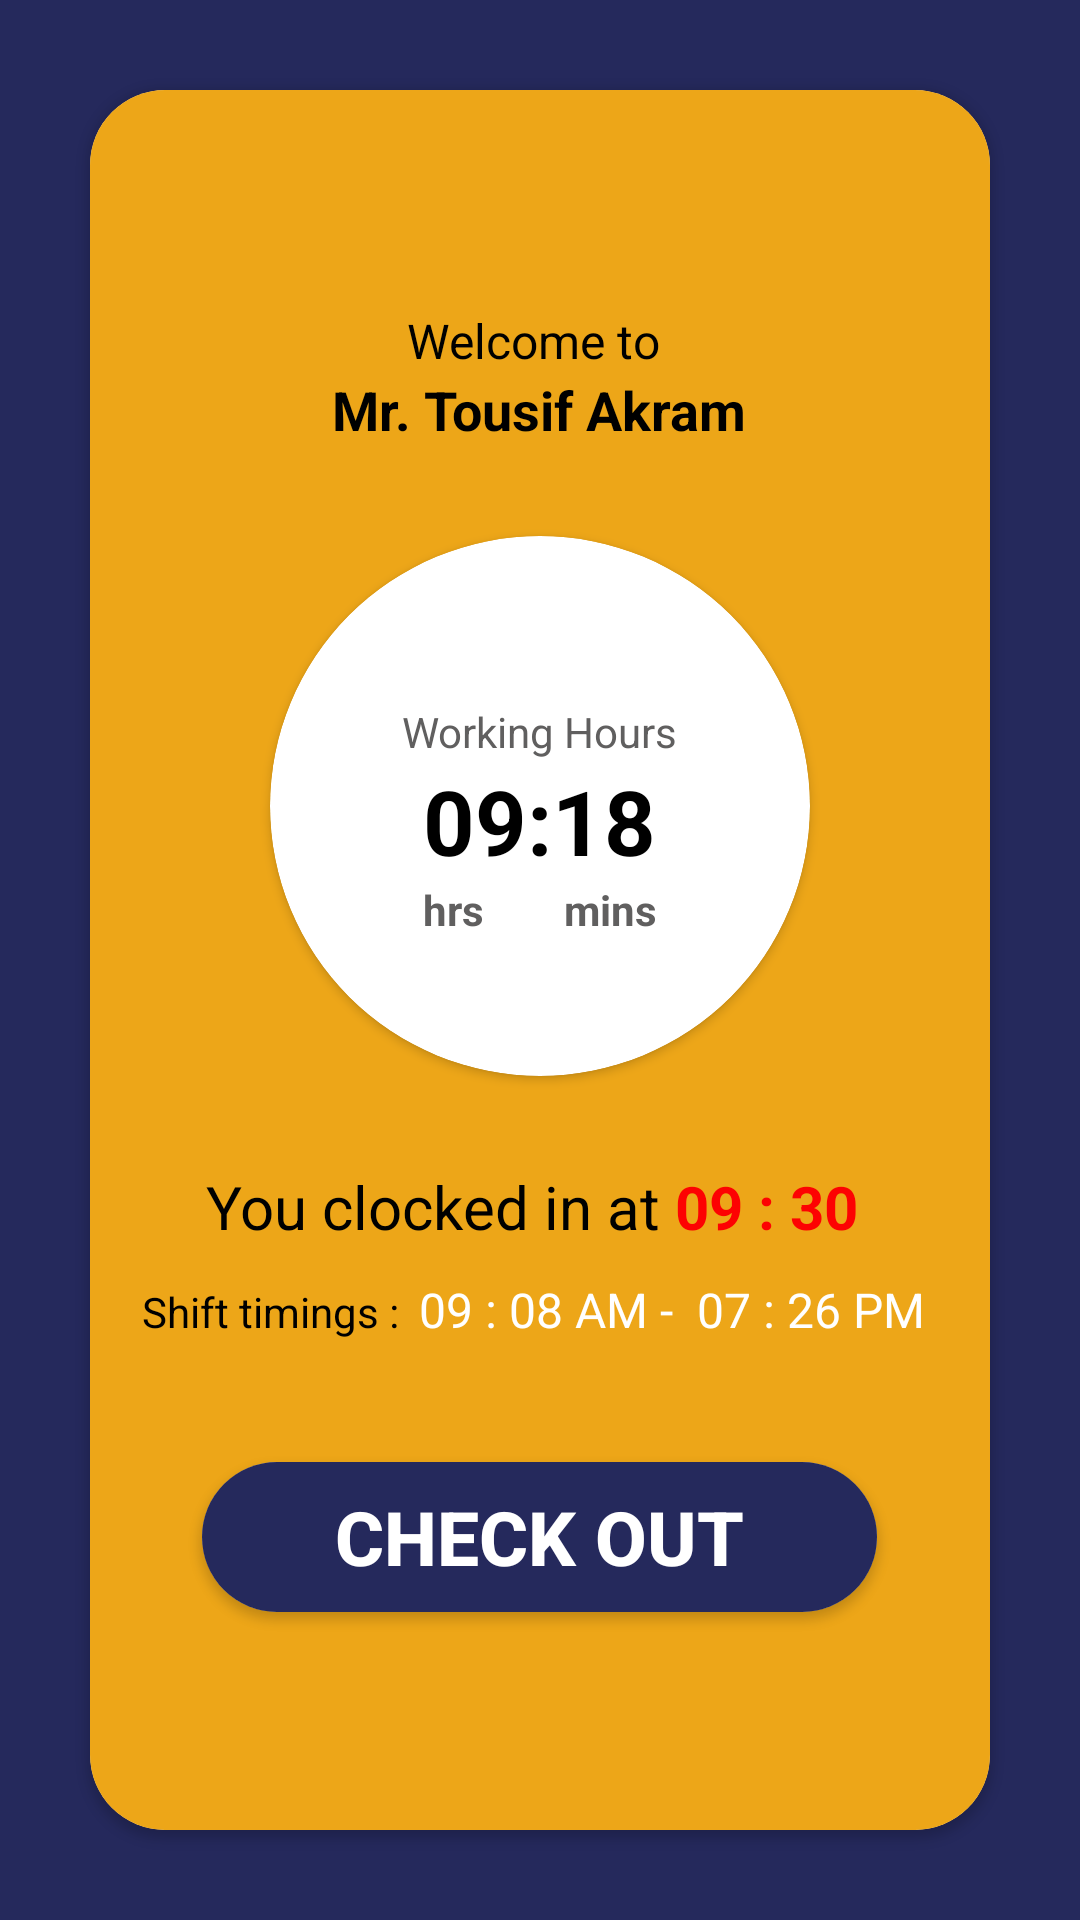

Android layout source for this screen:
<!-- AndroidManifest.xml: application theme AppTheme -->
<!-- res/layout/dashboard_driver_fragment.xml -->
<LinearLayout
    android:gravity="center_horizontal"
    android:orientation="vertical"
    xmlns:android="http://schemas.android.com/apk/res/android"
    xmlns:tools="http://schemas.android.com/tools"
    android:layout_width="match_parent"
    android:layout_height="match_parent"
    android:background="@color/colorPrimaryDark"
    xmlns:app="http://schemas.android.com/apk/res-auto">

    <android.support.v7.widget.CardView
        android:layout_margin="30dp"
        app:cardCornerRadius="25dp"
        android:layout_width="match_parent"
        android:layout_height="match_parent">
    <LinearLayout
        android:background="@color/colorPrimary"
        android:gravity="center"
        android:orientation="vertical"
        android:layout_width="match_parent"
        android:layout_height="match_parent">

    <TextView
        android:id="@+id/tv_welcome"
        android:layout_width="wrap_content"
        android:layout_height="wrap_content"
        android:layout_centerHorizontal="true"
        android:text="Welcome to "
        android:textSize="16sp"
        android:textColor="#000"
         />

    <TextView
        android:id="@+id/tv_user_name"
        android:layout_width="wrap_content"
        android:layout_height="wrap_content"
        android:layout_centerHorizontal="true"
        android:layout_below="@id/tv_welcome"
        android:text="Mr. Tousif Akram"
        android:textSize="18dp"
        android:textColor="#000"
        android:textStyle="bold" />



    <android.support.v7.widget.CardView
        android:layout_centerInParent="true"
        android:id="@+id/cvTime"
        android:layout_width="180dp"
        android:layout_height="180dp"
        app:cardCornerRadius="90dp"
        android:layout_marginTop="30dp"
      >
        <LinearLayout
            android:gravity="center"
            android:orientation="vertical"
            android:layout_width="match_parent"
            android:layout_height="match_parent">
            <TextView
                android:id="@+id/tv_user_msg"
                android:layout_width="wrap_content"
                android:layout_height="wrap_content"
                android:layout_centerInParent="true"
                android:layout_marginTop="10dp"
                android:text="Working Hours"
                android:textColor="#605f5f"
              />

        <TextView
            android:id="@+id/tvWorkingHour"
            android:layout_width="wrap_content"
            android:layout_height="wrap_content"
            android:text="09:18"
            android:textSize="30sp"
            android:textColor="@color/black_dark"
            android:textStyle="bold" />
        <TextView

            android:layout_width="wrap_content"
            android:layout_height="wrap_content"
            android:text="hrs        mins"
            android:textSize="14sp"
            android:textColor="#605f5f"
            android:textStyle="bold" />
        </LinearLayout>
    </android.support.v7.widget.CardView>
    <LinearLayout
        android:orientation="horizontal"
        android:layout_marginTop="30dp"
        android:layout_width="wrap_content"
        android:layout_height="wrap_content">
        <TextView
            android:textSize="20sp"
            android:textColor="@color/black_dark"
            android:layout_width="wrap_content"
            android:layout_height="wrap_content"
            android:text="You clocked in at "/>
        <TextView
            android:id="@+id/tv_checkedInTime"
            android:textSize="20sp"
            android:textColor="#fd0202"
            android:layout_width="wrap_content"
            android:layout_height="wrap_content"
            android:text="09 : 30 "
            android:textStyle="bold"
            />
    </LinearLayout>
    <LinearLayout
        android:orientation="horizontal"
        android:layout_margin="10dp"
        android:layout_width="wrap_content"
        android:layout_height="wrap_content">
        <TextView
            android:textSize="14sp"
            android:textColor="@color/black_dark"
            android:layout_width="wrap_content"
            android:layout_height="wrap_content"
            android:text="Shift timings :  "/>
        <TextView
            android:id="@+id/tv_shiftStartTime"
            android:textSize="16sp"
            android:textColor="@color/white"
            android:layout_width="wrap_content"
            android:layout_height="wrap_content"
            android:text="09 : 08 AM -  "
            />
        <TextView
            android:id="@+id/tv_shiftEndTime"
            android:textSize="16sp"
            android:textColor="@color/white"
            android:layout_width="wrap_content"
            android:layout_height="wrap_content"
            android:text="07 : 26 PM "
            />
    </LinearLayout>
    <android.support.v7.widget.CardView
        android:layout_centerInParent="true"
        android:id="@+id/rlLogin"
        android:layout_width="225dp"
        android:layout_height="50dp"
        app:cardCornerRadius="25dp"
        android:layout_marginTop="30dp"
      >
        <LinearLayout
            android:layout_width="match_parent"
            android:layout_height="match_parent">

        <Button
            android:paddingStart="10dp"
            android:paddingEnd="10dp"
            android:drawableStart="@drawable/ic_check_out"
            android:background="@color/colorPrimaryDark"
            android:id="@+id/tvLogin"
            android:layout_width="match_parent"
            android:layout_height="match_parent"
            android:text="Check Out"
            android:padding="3dp"
            android:textSize="25dp"
            android:textColor="@color/white"
            android:textStyle="bold" />
        </LinearLayout>
    </android.support.v7.widget.CardView>
</LinearLayout>
    </android.support.v7.widget.CardView>
</LinearLayout>
<!-- resources referenced by this layout -->
<resources>
  <color name="black_dark">#000</color>
  <color name="colorPrimary">#eda618</color>
  <color name="colorPrimaryDark">#25295c</color>
  <color name="white">#FFF</color>
  <style name="AppTheme" parent="Theme.AppCompat.Light.NoActionBar">
          
          <item name="colorPrimary">@color/colorPrimary</item>
          <item name="colorPrimaryDark">@color/colorPrimaryDark</item>
          <item name="colorAccent">@color/colorAccent</item>
      </style>
  <color name="colorAccent">#eda618</color>
</resources>
